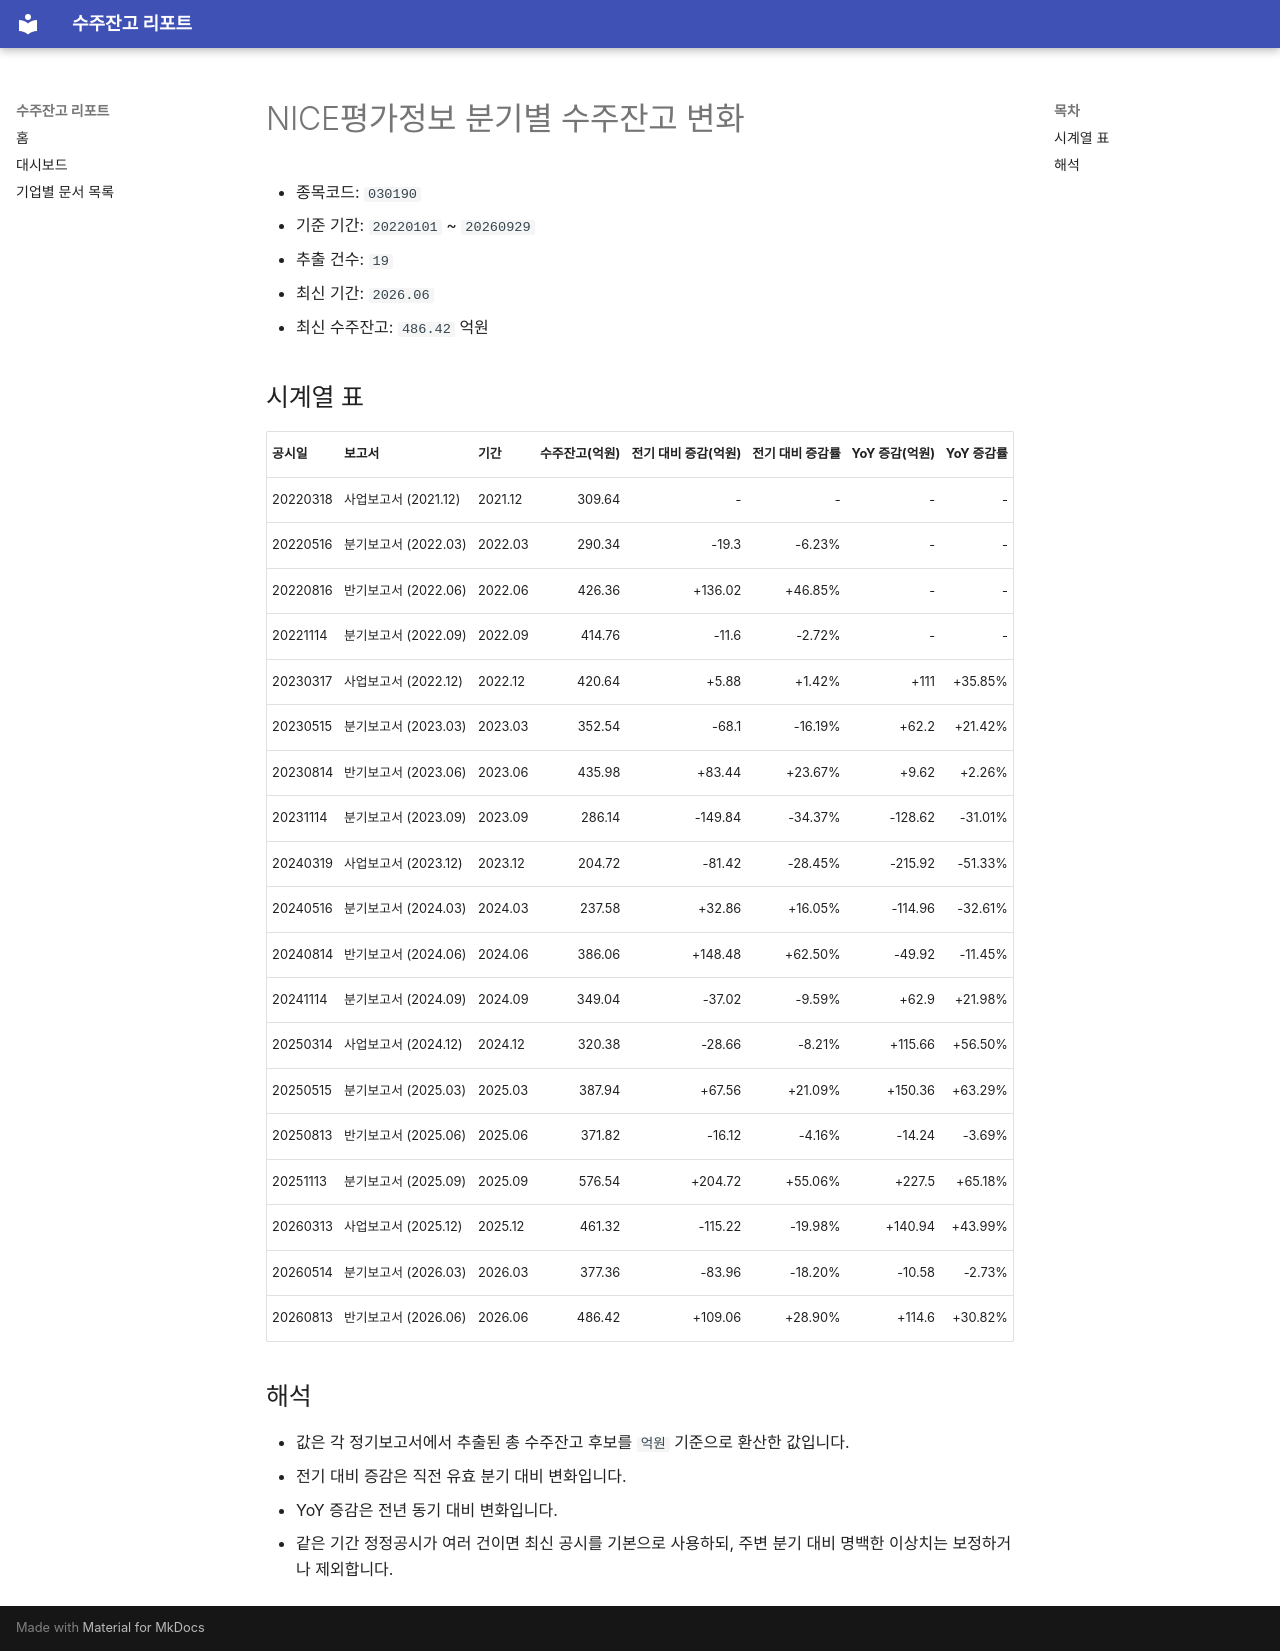

repository: agent-jaden/order-backlog-dashboard · page: companies/NICE평가정보_수주잔고(030190)/index.html · generator: mkdocs

# NICE평가정보 분기별 수주잔고 변화

- 종목코드: `030190`
- 기준 기간: `20220101` ~ `20260929`
- 추출 건수: `19`
- 최신 기간: `2026.06`
- 최신 수주잔고: `486.42` 억원

## 시계열 표

| 공시일 | 보고서 | 기간 | 수주잔고(억원) | 전기 대비 증감(억원) | 전기 대비 증감률 | YoY 증감(억원) | YoY 증감률 |
| --- | --- | --- | ---: | ---: | ---: | ---: | ---: |
| 20220318 | 사업보고서 (2021.12) | 2021.12 | 309.64 | - | - | - | - |
| 20220516 | 분기보고서 (2022.03) | 2022.03 | 290.34 | -19.3 | -6.23% | - | - |
| 20220816 | 반기보고서 (2022.06) | 2022.06 | 426.36 | +136.02 | +46.85% | - | - |
| 20221114 | 분기보고서 (2022.09) | 2022.09 | 414.76 | -11.6 | -2.72% | - | - |
| 20230317 | 사업보고서 (2022.12) | 2022.12 | 420.64 | +5.88 | +1.42% | +111 | +35.85% |
| 20230515 | 분기보고서 (2023.03) | 2023.03 | 352.54 | -68.1 | -16.19% | +62.2 | +21.42% |
| 20230814 | 반기보고서 (2023.06) | 2023.06 | 435.98 | +83.44 | +23.67% | +9.62 | +2.26% |
| 20231114 | 분기보고서 (2023.09) | 2023.09 | 286.14 | -149.84 | -34.37% | -128.62 | -31.01% |
| 20240319 | 사업보고서 (2023.12) | 2023.12 | 204.72 | -81.42 | -28.45% | -215.92 | -51.33% |
| 20240516 | 분기보고서 (2024.03) | 2024.03 | 237.58 | +32.86 | +16.05% | -114.96 | -32.61% |
| 20240814 | 반기보고서 (2024.06) | 2024.06 | 386.06 | +148.48 | +62.50% | -49.92 | -11.45% |
| 20241114 | 분기보고서 (2024.09) | 2024.09 | 349.04 | -37.02 | -9.59% | +62.9 | +21.98% |
| 20250314 | 사업보고서 (2024.12) | 2024.12 | 320.38 | -28.66 | -8.21% | +115.66 | +56.50% |
| 20250515 | 분기보고서 (2025.03) | 2025.03 | 387.94 | +67.56 | +21.09% | +150.36 | +63.29% |
| 20250813 | 반기보고서 (2025.06) | 2025.06 | 371.82 | -16.12 | -4.16% | -14.24 | -3.69% |
| 20251113 | 분기보고서 (2025.09) | 2025.09 | 576.54 | +204.72 | +55.06% | +227.5 | +65.18% |
| 20260313 | 사업보고서 (2025.12) | 2025.12 | 461.32 | -115.22 | -19.98% | +140.94 | +43.99% |
| 20260514 | 분기보고서 (2026.03) | 2026.03 | 377.36 | -83.96 | -18.20% | -10.58 | -2.73% |
| 20260813 | 반기보고서 (2026.06) | 2026.06 | 486.42 | +109.06 | +28.90% | +114.6 | +30.82% |

## 해석

- 값은 각 정기보고서에서 추출된 총 수주잔고 후보를 `억원` 기준으로 환산한 값입니다.
- 전기 대비 증감은 직전 유효 분기 대비 변화입니다.
- YoY 증감은 전년 동기 대비 변화입니다.
- 같은 기간 정정공시가 여러 건이면 최신 공시를 기본으로 사용하되, 주변 분기 대비 명백한 이상치는 보정하거나 제외합니다.
